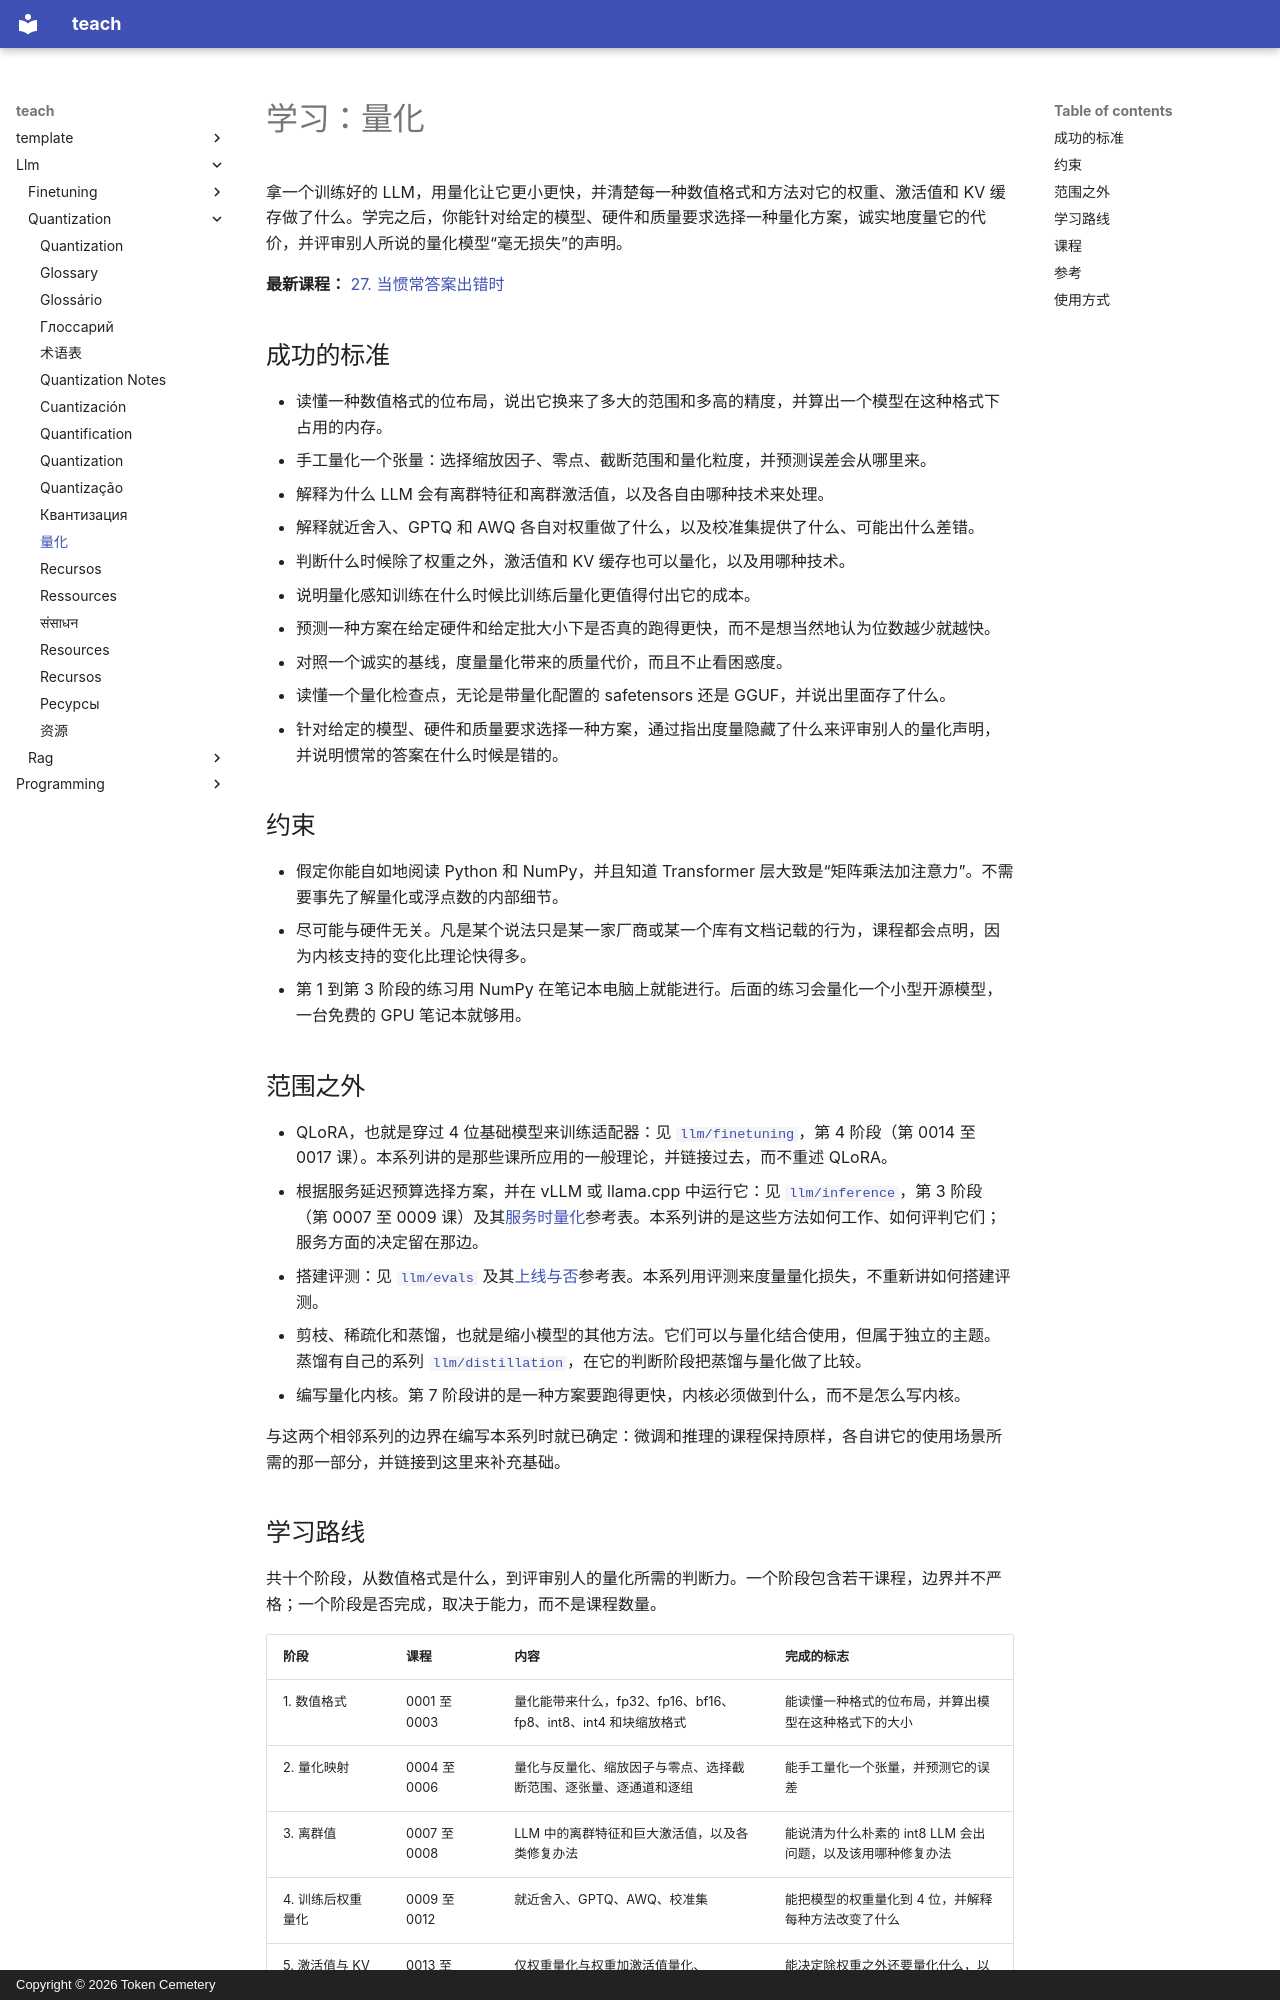

repository: TokenCemetery/teach · page: llm/quantization/README.zh/index.html · generator: mkdocs · copyright: Copyright © 2026 Token Cemetery

---
title: "量化"
description: "量化一个 LLM 并为之辩护：数值格式、训练后量化与量化感知训练的方法、什么真正跑得更快，以及度量它的代价"
type: topic
---

# 学习：量化

拿一个训练好的 LLM，用量化让它更小更快，并清楚每一种数值格式和方法对它的权重、激活值和 KV 缓存做了什么。学完之后，你能针对给定的模型、硬件和质量要求选择一种量化方案，诚实地度量它的代价，并评审别人所说的量化模型“毫无损失”的声明。

**最新课程：** [27. 当惯常答案出错时](lessons/0027-when-the-usual-answer-is-wrong.md)

## 成功的标准

- 读懂一种数值格式的位布局，说出它换来了多大的范围和多高的精度，并算出一个模型在这种格式下占用的内存。
- 手工量化一个张量：选择缩放因子、零点、截断范围和量化粒度，并预测误差会从哪里来。
- 解释为什么 LLM 会有离群特征和离群激活值，以及各自由哪种技术来处理。
- 解释就近舍入、GPTQ 和 AWQ 各自对权重做了什么，以及校准集提供了什么、可能出什么差错。
- 判断什么时候除了权重之外，激活值和 KV 缓存也可以量化，以及用哪种技术。
- 说明量化感知训练在什么时候比训练后量化更值得付出它的成本。
- 预测一种方案在给定硬件和给定批大小下是否真的跑得更快，而不是想当然地认为位数越少就越快。
- 对照一个诚实的基线，度量量化带来的质量代价，而且不止看困惑度。
- 读懂一个量化检查点，无论是带量化配置的 safetensors 还是 GGUF，并说出里面存了什么。
- 针对给定的模型、硬件和质量要求选择一种方案，通过指出度量隐藏了什么来评审别人的量化声明，并说明惯常的答案在什么时候是错的。

## 约束

- 假定你能自如地阅读 Python 和 NumPy，并且知道 Transformer 层大致是“矩阵乘法加注意力”。不需要事先了解量化或浮点数的内部细节。
- 尽可能与硬件无关。凡是某个说法只是某一家厂商或某一个库有文档记载的行为，课程都会点明，因为内核支持的变化比理论快得多。
- 第 1 到第 3 阶段的练习用 NumPy 在笔记本电脑上就能进行。后面的练习会量化一个小型开源模型，一台免费的 GPU 笔记本就够用。

## 范围之外

- QLoRA，也就是穿过 4 位基础模型来训练适配器：见 [`llm/finetuning`](../../llm/finetuning/)，第 4 阶段（第 0014 至 0017 课）。本系列讲的是那些课所应用的一般理论，并链接过去，而不重述 QLoRA。
- 根据服务延迟预算选择方案，并在 vLLM 或 llama.cpp 中运行它：见 [`llm/inference`](../../llm/inference/)，第 3 阶段（第 0007 至 0009 课）及其[服务时量化](../../llm/inference/reference/quantization-at-serve-time.md)参考表。本系列讲的是这些方法如何工作、如何评判它们；服务方面的决定留在那边。
- 搭建评测：见 [`llm/evals`](../../llm/evals/) 及其[上线与否](../../llm/evals/reference/go-no-go.md)参考表。本系列用评测来度量量化损失，不重新讲如何搭建评测。
- 剪枝、稀疏化和蒸馏，也就是缩小模型的其他方法。它们可以与量化结合使用，但属于独立的主题。蒸馏有自己的系列 [`llm/distillation`](../../llm/distillation/)，在它的判断阶段把蒸馏与量化做了比较。
- 编写量化内核。第 7 阶段讲的是一种方案要跑得更快，内核必须做到什么，而不是怎么写内核。

与这两个相邻系列的边界在编写本系列时就已确定：微调和推理的课程保持原样，各自讲它的使用场景所需的那一部分，并链接到这里来补充基础。
